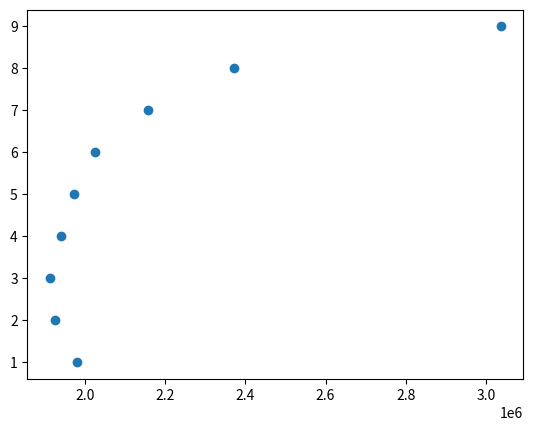

Python code for this plot:
import numpy as np
import copy
import matplotlib.pyplot as plt

SAMPLE_SIZE = 100
SWAP_TIME = 1

def rrsim(burst_times,q_percentile):
    s = sorted(burst_times)
    pos = int(SAMPLE_SIZE*q_percentile)
    quantum = s[pos]
    
    print("Percentile:",q_percentile)
    print("Position:", pos)
    print("Time quantum:",quantum)

    remaining_times = copy.copy(burst_times)
    total_time = 0
    finish_times = [0]*SAMPLE_SIZE

    while any(x != 0 for x in remaining_times):
        for i in range(SAMPLE_SIZE):
            if remaining_times[i] > 0:
                to_run = min(quantum, remaining_times[i])
                total_time += SWAP_TIME + to_run
                remaining_times[i] -= to_run

                if remaining_times[i] == 0:
                    finish_times[i] = total_time

    avg_finish = sum(finish_times)/SAMPLE_SIZE
    print("Average finish time:",avg_finish)

    print()
    return avg_finish


exps = np.random.normal(10,4,SAMPLE_SIZE)
BURST_TIMES = list(map(lambda z: int(2**z), exps))

avg_finishes = [0]*9
for j in range(10):
    for i in range(1,10):
        avg_finishes[i-1] += rrsim(BURST_TIMES,i/10)

plt.scatter(avg_finishes,range(1,10))
plt.show()
